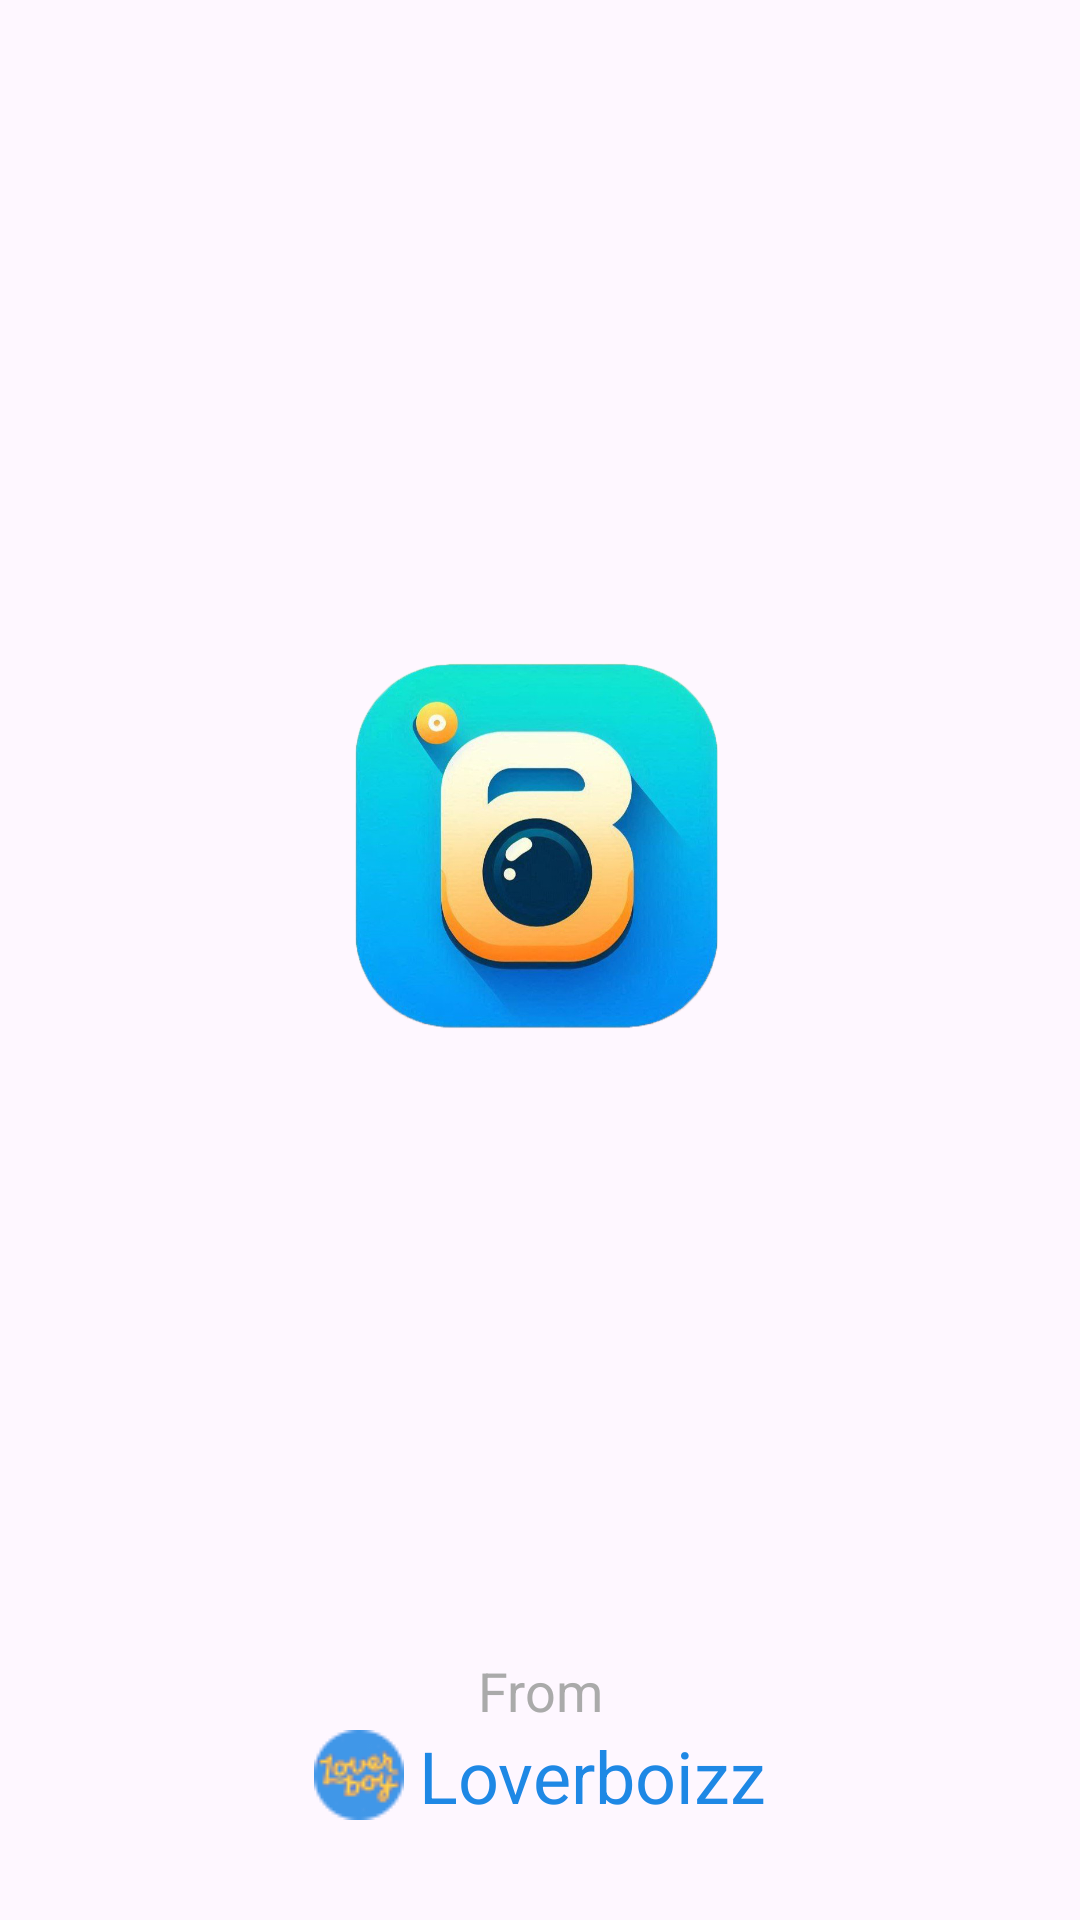

The Android layout XML behind this screen, and the referenced resources:
<!-- AndroidManifest.xml: application theme Theme.Bintagram -->
<!-- res/layout/activity_main.xml -->
<?xml version="1.0" encoding="utf-8"?>
<androidx.constraintlayout.widget.ConstraintLayout xmlns:android="http://schemas.android.com/apk/res/android"
    xmlns:app="http://schemas.android.com/apk/res-auto"
    xmlns:tools="http://schemas.android.com/tools"
    android:layout_width="match_parent"
    android:layout_height="match_parent"
    tools:context=".MainActivity">

    <ImageView
        android:id="@+id/imageView"
        android:layout_width="150dp"
        android:layout_height="150dp"
        app:layout_constraintBottom_toBottomOf="parent"
        app:layout_constraintStart_toStartOf="parent"
        app:layout_constraintEnd_toEndOf="parent"
        app:layout_constraintTop_toTopOf="parent"
        app:layout_constraintVertical_bias="0.42"
        android:src="@drawable/lg"/>

    <TextView
        android:id="@+id/textView"
        android:layout_width="wrap_content"
        android:layout_height="wrap_content"
        android:layout_marginBottom="32dp"
        android:drawableLeft="@drawable/logo2"
        android:drawablePadding="5dp"
        android:textSize="24sp"
        android:textColor="@color/blue"
        android:text="Loverboizz"
        app:layout_constraintBottom_toBottomOf="parent"
        app:layout_constraintEnd_toEndOf="parent"
        app:layout_constraintStart_toStartOf="parent"/>

    <TextView
        android:id="@+id/textView2"
        android:layout_width="wrap_content"
        android:layout_height="wrap_content"
        android:text="From"
        android:textColor="@android:color/darker_gray"
        android:textSize="18sp"

        app:layout_constraintBottom_toTopOf="@+id/textView"
        app:layout_constraintEnd_toEndOf="@+id/textView"
        app:layout_constraintStart_toStartOf="@+id/textView" />


</androidx.constraintlayout.widget.ConstraintLayout>
<!-- resources referenced by this layout -->
<resources>
  <color name="blue">#1E88E5</color>
  <!-- drawable lg: png bitmap (drawable, 346870 bytes) -->
  <!-- drawable logo2: png bitmap (drawable, 2060 bytes) -->
  <style name="Theme.Bintagram" parent="Base.Theme.Bintagram" />
  <style name="Base.Theme.Bintagram" parent="Theme.Material3.DayNight.NoActionBar">
          
          
          <item name="android:statusBarColor">@android:color/transparent</item>
  
      </style>
</resources>
